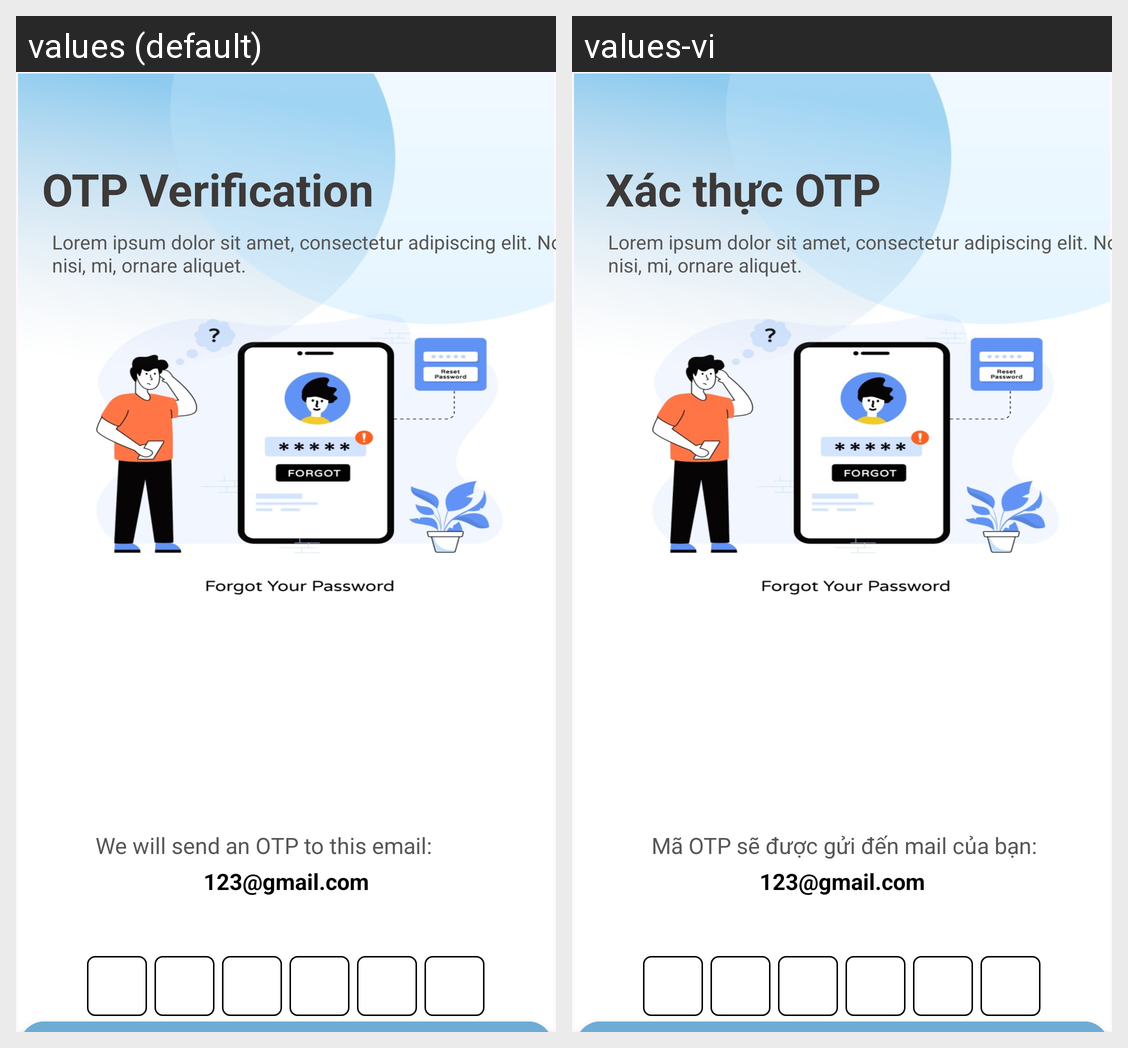

Here is an Android app screen in its default locale and in the app's own translations. Write out the translated-string differences for the strings that appear on this screen.
Android screen res/layout/activity_forgot_password.xml rendered under 2 locales, left to right: values (default), values-vi. Device: Nexus 5 (rendered at 1080×1920; each locale shown at half size, 540×960, under a caption strip naming it); theme Theme.Login_Portal.
Strings drawn on this screen, with the default value and each locale's value (text and hints the layout hard-codes, and strings that could not be matched under every locale, appear in the picture but are not listed):

otp_label
  values: OTP Verification
  values-vi: Xác thực OTP

otp_send
  values: We will send an OTP to this email:
  values-vi: Mã OTP sẽ được gửi đến mail của bạn:
